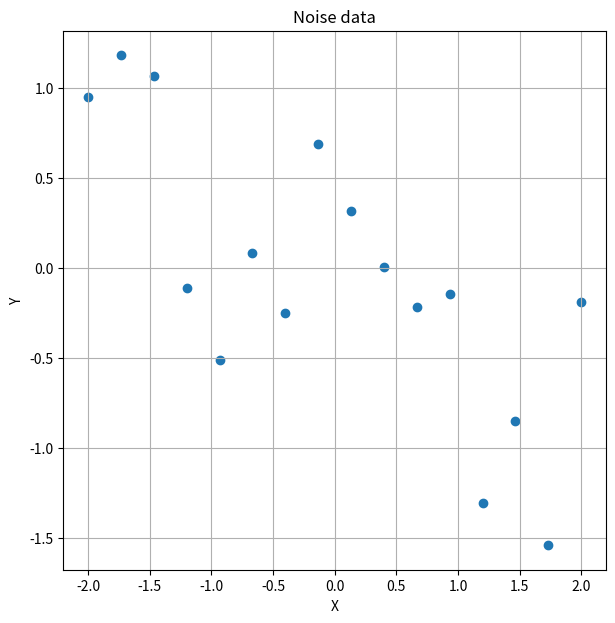

Write the Python code that produced this figure. (Note: this script raises an exception after producing the figure.)
import random as rd
import matplotlib.pyplot as plt
import numpy as np
import pandas as pd


def func(x):
    return -0.5 * x + 0


def error():
    return 2 * rd.uniform(-0.5, 0.5)


def noise(x_list):
    rd.seed(12)
    y_list = [func(x_i) + error() for x_i in x_list]
    return y_list


def get():
    x_list = np.linspace(-2, 2, 16)
    y_list = noise(x_list)
    return x_list, y_list


def show_noise_data(x_noise, y_noise):
    fig, ax = plt.subplots()
    ax.scatter(x_noise, y_noise)
    ax.set_title('Noise data')  # заголовок для Axes
    ax.set_xlabel('X')
    ax.set_ylabel('Y')
    ax.grid()
    fig.set_figwidth(7)  # ширина и
    fig.set_figheight(7)  # высота "Figure"
    plt.savefig("images/Noise data.png")
    plt.show()


def mse(y_actual, y_pred):
    mse_error = 0
    for y, y_prime in zip(y_actual, y_pred):
        mse_error += (y - y_prime) ** 2
    return mse_error


def neuron(x_list, w1, w0):
    return [w1 * x + w0 for x in x_list]


def find_optimal_d(c_m, x_noise, y_noise):
    d_cur = rd.uniform(-1, 1)
    min_mse = mse(y_noise, neuron(x_noise, c_m, d_cur))
    d_min = d_cur
    for i in range(1, 1000):
        d_cur = rd.uniform(-1, 1)
        new_mse = mse(y_noise, neuron(x_noise, c_m, d_cur))
        if new_mse < min_mse:
            min_mse = new_mse
            d_min = d_cur
    return d_min


def find_optimal(x_noise, y_noise, data_=None):
    if data_ is None:
        data_ = []
    c_m = np.linspace(-1.5, 0.5, 1000)
    c_opt = c_m[0]
    d_opt = find_optimal_d(c_opt, x_noise, y_noise)
    min_mse = mse(y_noise, neuron(x_noise, c_opt, d_opt))
    data_.append([d_opt, c_opt, min_mse])
    for i in range(1, 1000):
        d_new = find_optimal_d(c_m[i], x_noise, y_noise)
        new_mse = mse(y_noise, neuron(x_noise, c_m[i], d_new))

        if new_mse < min_mse:
            d_opt = d_new
            c_opt = c_m[i]
            min_mse = new_mse
            data_.append([d_new, c_m[i], new_mse])
    return c_opt, d_opt, min_mse, data


def show_regression(x_noise, y_noise, c_opt, d_opt):
    fig, ax = plt.subplots()
    ax.scatter(x_noise, y_noise)
    ax.set_title('Found function')  # заголовок для Axes
    ax.set_xlabel('X')
    ax.set_ylabel('Y')
    fig.set_figwidth(7)  # ширина и
    fig.set_figheight(7)  # высота "Figure"
    ax.plot(x_noise, neuron(x_noise, c_opt, d_opt), color='red', linewidth=2)
    ax.grid()
    plt.legend(["regression", "data"])
    plt.savefig("images/Regression.png")
    plt.show()


if __name__ == '__main__':
    X, Y = get()
    show_noise_data(X, Y)
    data = []
    c, d, mse_min, data = find_optimal(X, Y, data)
    show_regression(X, Y, c, d)
    df = pd.DataFrame(data, columns=["w0", "w1", "error"])
    df.to_csv("results/data.csv")
    print(df)
    print("Optimal weights:")
    print(f"w0 = {d}")
    print(f"w1 = {c}")
    print(f"MSE = {mse_min}")
    print("Linear regression:")
    print(f"y = {c}x + {d}")
